Run: headless pygame with SDL's dummy video driver; simulated clock (each Clock.tick advances the game by its frame time, no real sleeping); random seed 0; keys injected as events and as key.get_pressed() state; mouse plan: one left click at the window centre at the start of phase 2, then a move to the lower-right quarter at the start of phase 3.
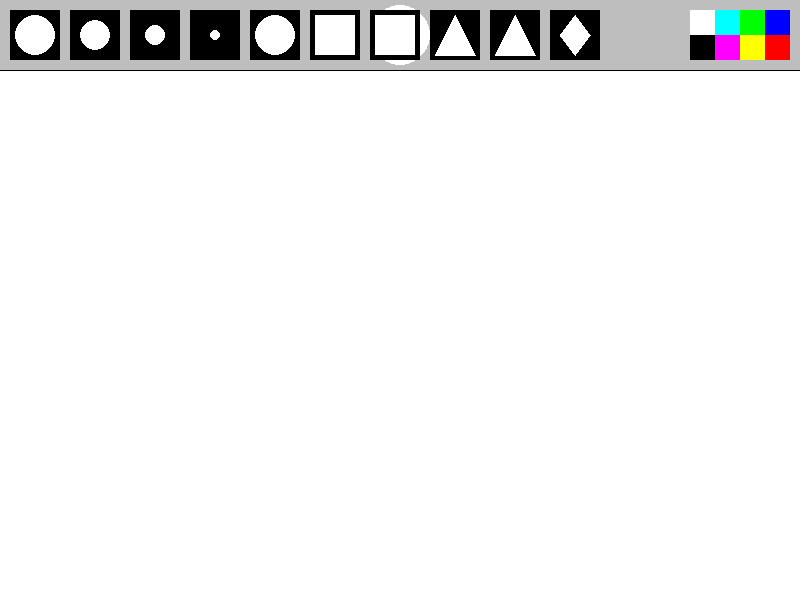
Frame 1 of 4 · flips 1–60 · no input
Frame 2 of 4 · flips 61–180 · clicked the window centre · tapped SPACE, RETURN · held RIGHT (→), D · screen unchanged from frame 1, image omitted
Frame 3 of 4 · flips 181–300 · moved the mouse to the lower-right quarter · held DOWN (↓), S · screen unchanged from frame 2, image omitted
Frame 4 of 4 · flips 301–420 · held LEFT (←), A, UP (↑), W · screen unchanged from frame 3, image omitted

The pygame program that drew these frames:

import pygame
import math  # Для вычисления координат вершин треугольников

pygame.init()

# Параметры игры
fps = 5000
timer = pygame.time.Clock()
WIDTH, HEIGHT = 800, 600
active_size = 0
active_color = 'white'
painting = []
current_tool = 'brush'

# Инициализация окна
screen = pygame.display.set_mode([WIDTH, HEIGHT])
pygame.display.set_caption("Paint")

# Функция для рисования меню
def draw_menu(color, size):
    pygame.draw.rect(screen, 'gray', [0, 0, WIDTH, 70])
    pygame.draw.line(screen, 'black', (0, 70), (WIDTH, 70))

    # Кнопки размеров кисти
    xl_brush = pygame.draw.rect(screen, 'black', [10, 10, 50, 50])
    pygame.draw.circle(screen, 'white', (35, 35), 20)
    l_brush = pygame.draw.rect(screen, 'black', [70, 10, 50, 50])
    pygame.draw.circle(screen, 'white', (95, 35), 15)
    m_brush = pygame.draw.rect(screen, 'black', [130, 10, 50, 50])
    pygame.draw.circle(screen, 'white', (155, 35), 10)
    s_brush = pygame.draw.rect(screen, 'black', [190, 10, 50, 50])
    pygame.draw.circle(screen, 'white', (215, 35), 5)
    brush_list = [xl_brush, l_brush, m_brush, s_brush]

    # Кнопки выбора цвета
    pygame.draw.circle(screen, color, (400, 35), 30)
    blue = pygame.draw.rect(screen, (0, 0, 255), [WIDTH - 35, 10, 25, 25])
    red = pygame.draw.rect(screen, (255, 0, 0), [WIDTH - 35, 35, 25, 25])
    green = pygame.draw.rect(screen, (0, 255, 0), [WIDTH - 60, 10, 25, 25])
    yellow = pygame.draw.rect(screen, (255, 255, 0), [WIDTH - 60, 35, 25, 25])
    teal = pygame.draw.rect(screen, (0, 255, 255), [WIDTH - 85, 10, 25, 25])
    purple = pygame.draw.rect(screen, (255, 0, 255), [WIDTH - 85, 35, 25, 25])
    white = pygame.draw.rect(screen, (255, 255, 255), [WIDTH - 110, 10, 25, 25])
    black = pygame.draw.rect(screen, (0, 0, 0), [WIDTH - 110, 35, 25, 25])

    # Кнопки инструментов
    circle_button = pygame.draw.rect(screen, 'black', [250, 10, 50, 50])
    pygame.draw.circle(screen, 'white', (275, 35), 20)
    rectangle_button = pygame.draw.rect(screen, 'black', [310, 10, 50, 50])
    pygame.draw.rect(screen, 'white', [315, 15, 40, 40])
    square_button = pygame.draw.rect(screen, 'black', [370, 10, 50, 50])
    pygame.draw.rect(screen, 'white', [375, 15, 40, 40])
    triangle_button = pygame.draw.rect(screen, 'black', [430, 10, 50, 50])
    pygame.draw.polygon(screen, 'white', [(435, 55), (455, 15), (475, 55)])
    eq_triangle_button = pygame.draw.rect(screen, 'black', [490, 10, 50, 50])
    pygame.draw.polygon(screen, 'white', [(515, 15), (495, 55), (535, 55)])
    rhombus_button = pygame.draw.rect(screen, 'black', [550, 10, 50, 50])
    pygame.draw.polygon(screen, 'white', [(575, 15), (560, 35), (575, 55), (590, 35)])

    tool_buttons = [circle_button, rectangle_button, square_button, triangle_button, eq_triangle_button, rhombus_button]
    color_buttons = [blue, red, green, yellow, teal, purple, white, black]
    colors = [(0, 0, 255), (255, 0, 0), (0, 255, 0), (255, 255, 0), (0, 255, 255), (255, 0, 255), (255, 255, 255), (0, 0, 0)]

    return brush_list, tool_buttons, color_buttons, colors

# Функция для рисования рисунка
def draw_painting(paints):
    for i in range(len(paints)):
        if paints[i][0] == 'circle':
            pygame.draw.circle(screen, paints[i][1], paints[i][2], paints[i][3])
        elif paints[i][0] == 'rectangle':
            pygame.draw.rect(screen, paints[i][1], paints[i][2])
        elif paints[i][0] == 'square':
            pygame.draw.rect(screen, paints[i][1], paints[i][2])
        elif paints[i][0] == 'triangle':
            pygame.draw.polygon(screen, paints[i][1], paints[i][2])
        elif paints[i][0] == 'rhombus':
            pygame.draw.polygon(screen, paints[i][1], paints[i][2])

# Основной игровой цикл
running = True
while running:
    timer.tick(fps)
    screen.fill("white")
    mouse = pygame.mouse.get_pos()
    left_click = pygame.mouse.get_pressed()[0]

    if left_click and mouse[1] > 70:
        if current_tool == 'brush':
            painting.append((active_color, mouse, active_size))
        elif current_tool == 'circle':
            painting.append(('circle', active_color, mouse, active_size * 3))
        elif current_tool == 'rectangle':
            rect_x, rect_y = mouse[0] - active_size, mouse[1] - active_size
            painting.append(('rectangle', active_color, pygame.Rect(rect_x, rect_y, 4 * active_size, 2 * active_size)))
        elif current_tool == 'square':
            side = 4 * active_size
            painting.append(('square', active_color, pygame.Rect(mouse[0], mouse[1], side, side)))
        elif current_tool == 'triangle':
            triangle_points = [(mouse[0], mouse[1] - 3 * active_size), (mouse[0] - 2 * active_size, mouse[1] + 2 * active_size),
                               (mouse[0] + 2 * active_size, mouse[1] + 2 * active_size)]
            painting.append(('triangle', active_color, triangle_points))
        elif current_tool == 'rhombus':
            rhombus_points = [(mouse[0], mouse[1] - 2 * active_size), (mouse[0] - 2 * active_size, mouse[1]),
                              (mouse[0], mouse[1] + 2 * active_size), (mouse[0] + 2 * active_size, mouse[1])]
            painting.append(('rhombus', active_color, rhombus_points))

    draw_painting(painting)
    if mouse[1] > 70 and current_tool == 'brush':
        pygame.draw.circle(screen, active_color, mouse, active_size)

    brushes, tools, colors, rgb_list = draw_menu(active_color, active_size)

    for event in pygame.event.get():
        if event.type == pygame.QUIT:
            running = False
        if event.type == pygame.MOUSEBUTTONDOWN:
            for i, button in enumerate(brushes):
                if button.collidepoint(event.pos):
                    active_size = 20 - (i * 5)
            for i, button in enumerate(tools):
                if button.collidepoint(event.pos):
                    current_tool = ['circle', 'rectangle', 'square', 'triangle', 'equilateral', 'rhombus'][i]
            for i, button in enumerate(colors):
                if button.collidepoint(event.pos):
                    active_color = rgb_list[i]

    pygame.display.flip()

pygame.quit()
